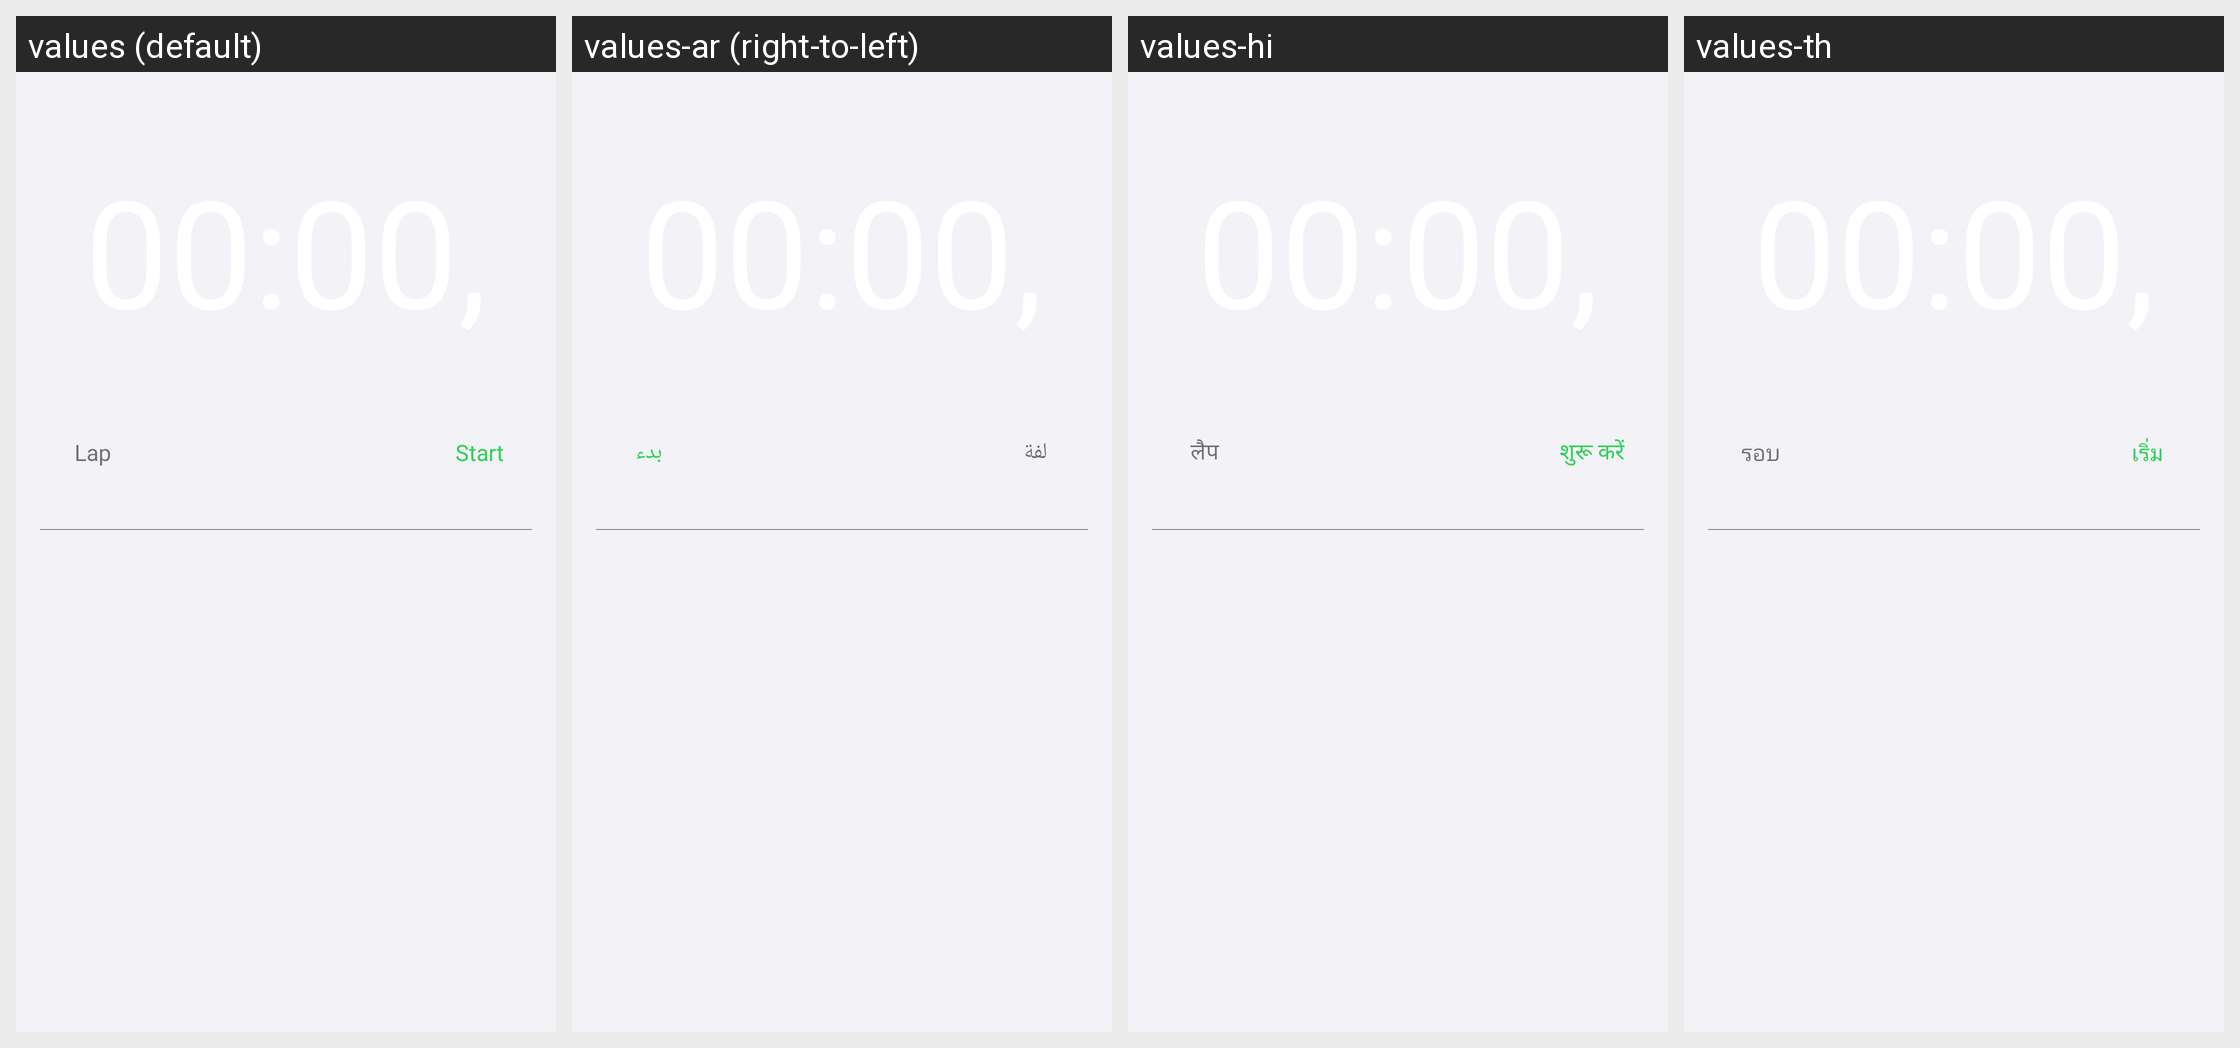

The same Android screen rendered under several of its app's locales, left to right. List the strings drawn on it with the default value and each locale's translation.
Android screen res/layout/fragment_stop_watch.xml rendered under 4 locales, left to right: values (default), values-ar (right-to-left), values-hi, values-th. Device: Nexus 5 (rendered at 1080×1920; each locale shown at half size, 540×960, under a caption strip naming it); theme AppTheme.
Other locales in the repository, not shown: values-fa, values-in, values-ja, values-ko, values-pt, values-tr, values-vi.
Strings drawn on this screen, with the default value and each locale's value (text and hints the layout hard-codes, and strings that could not be matched under every locale, appear in the picture but are not listed):

lap
  values: Lap
  values-ar: لفة
  values-hi: लैप
  values-th: รอบ

start
  values: Start
  values-ar: بدء
  values-hi: शुरू करें
  values-th: เริ่ม
